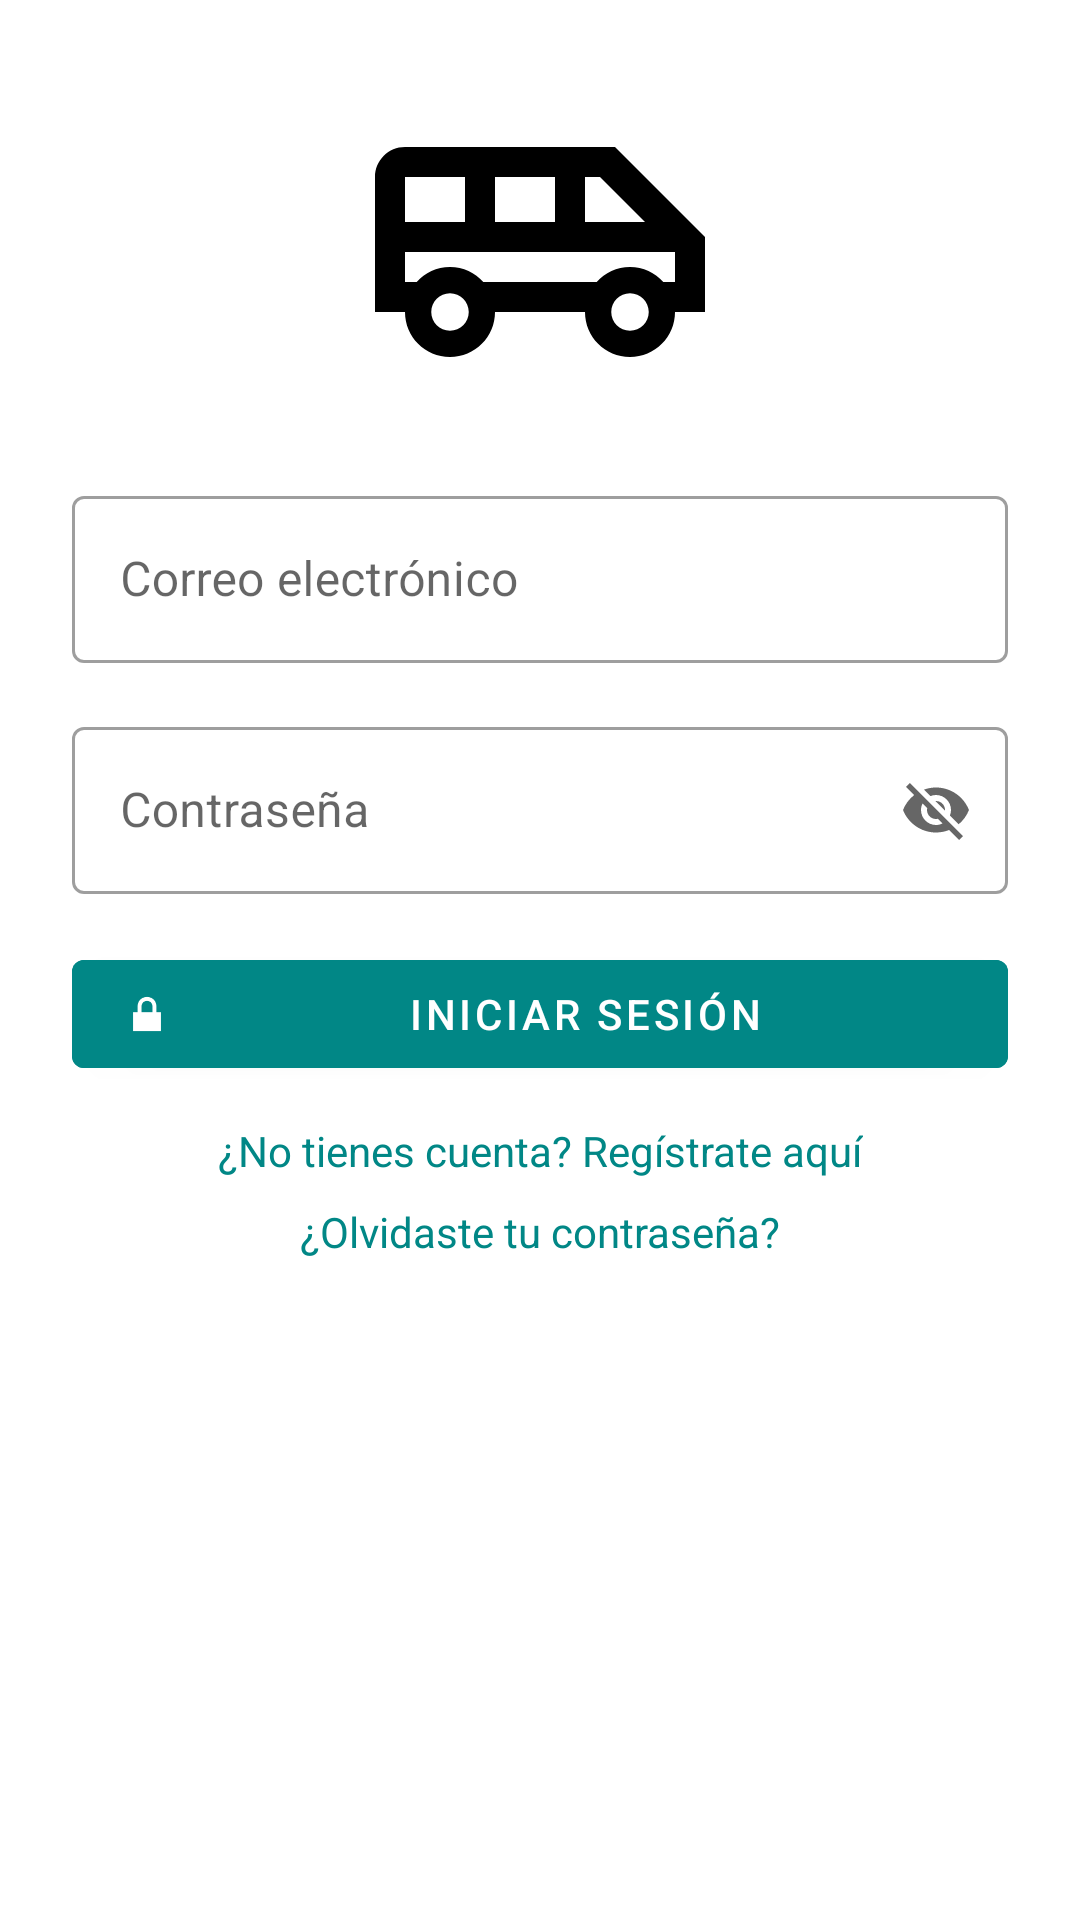

Write the Android layout XML for this screen, with the resource values it uses.
<!-- AndroidManifest.xml: activity theme Theme.MercaApp -->
<!-- res/layout/activity_login.xml -->
<?xml version="1.0" encoding="utf-8"?>
<androidx.constraintlayout.widget.ConstraintLayout
    xmlns:android="http://schemas.android.com/apk/res/android"
    xmlns:app="http://schemas.android.com/apk/res-auto"
    xmlns:tools="http://schemas.android.com/tools"
    android:layout_width="match_parent"
    android:layout_height="match_parent"
    android:padding="24dp"
    android:background="@android:color/white"
    tools:context=".activities.LoginActivity">

    
    <ImageView
        android:id="@+id/imageViewLogo"
        android:layout_width="120dp"
        android:layout_height="120dp"
        android:src="@drawable/ic_app_logo"
        android:contentDescription="Logo de la aplicación"
        app:layout_constraintTop_toTopOf="parent"
        app:layout_constraintStart_toStartOf="parent"
        app:layout_constraintEnd_toEndOf="parent"
        android:layout_marginBottom="24dp"
        android:elevation="4dp"/>

    
    <com.google.android.material.textfield.TextInputLayout
        android:id="@+id/emailLayout"
        style="@style/Widget.MaterialComponents.TextInputLayout.OutlinedBox"
        android:layout_width="0dp"
        android:layout_height="wrap_content"
        app:layout_constraintTop_toBottomOf="@id/imageViewLogo"
        app:layout_constraintStart_toStartOf="parent"
        app:layout_constraintEnd_toEndOf="parent"
        android:layout_marginTop="16dp">

        <com.google.android.material.textfield.TextInputEditText
            android:id="@+id/et_email"
            android:layout_width="match_parent"
            android:layout_height="wrap_content"
            android:hint="Correo electrónico"
            android:inputType="textEmailAddress"
            android:textSize="16sp"/>
    </com.google.android.material.textfield.TextInputLayout>

    
    <com.google.android.material.textfield.TextInputLayout
        android:id="@+id/passwordLayout"
        style="@style/Widget.MaterialComponents.TextInputLayout.OutlinedBox"
        android:layout_width="0dp"
        android:layout_height="wrap_content"
        app:endIconMode="password_toggle"
        app:layout_constraintTop_toBottomOf="@id/emailLayout"
        app:layout_constraintStart_toStartOf="parent"
        app:layout_constraintEnd_toEndOf="parent"
        android:layout_marginTop="16dp">

        <com.google.android.material.textfield.TextInputEditText
            android:id="@+id/et_password"
            android:layout_width="match_parent"
            android:layout_height="wrap_content"
            android:hint="Contraseña"
            android:inputType="textPassword|textVisiblePassword"
            android:textSize="16sp"/>
    </com.google.android.material.textfield.TextInputLayout>

    
    <ProgressBar
        android:id="@+id/progressBar"
        android:layout_width="48dp"
        android:layout_height="48dp"
        android:visibility="gone"
        app:layout_constraintTop_toBottomOf="@id/passwordLayout"
        app:layout_constraintStart_toStartOf="parent"
        app:layout_constraintEnd_toEndOf="parent"
        android:layout_marginTop="16dp"/>

    
    <com.google.android.material.button.MaterialButton
        android:id="@+id/loginButton"
        android:layout_width="0dp"
        android:layout_height="wrap_content"
        android:text="Iniciar sesión"
        android:backgroundTint="@color/teal_700"
        android:textColor="@android:color/white"
        app:shapeAppearanceOverlay="@style/ShapeAppearance.MaterialComponents.SmallComponent"
        android:layout_marginTop="16dp"
        style="@style/Widget.MaterialComponents.Button"
        app:layout_constraintTop_toBottomOf="@id/progressBar"
        app:layout_constraintStart_toStartOf="parent"
        app:layout_constraintEnd_toEndOf="parent"
        app:icon="@android:drawable/ic_lock_lock"
        app:iconPadding="12dp"/>

    
    <TextView
        android:id="@+id/registerTextView"
        android:layout_width="wrap_content"
        android:layout_height="wrap_content"
        android:text="¿No tienes cuenta? Regístrate aquí"
        android:textSize="14sp"
        android:textColor="@color/teal_700"
        android:layout_marginTop="12dp"
        app:layout_constraintTop_toBottomOf="@id/loginButton"
        app:layout_constraintStart_toStartOf="parent"
        app:layout_constraintEnd_toEndOf="parent"
        android:clickable="true"
        android:focusable="true"/>

    
    <TextView
        android:id="@+id/forgotPasswordTextView"
        android:layout_width="wrap_content"
        android:layout_height="wrap_content"
        android:text="¿Olvidaste tu contraseña?"
        android:textSize="14sp"
        android:textColor="@color/teal_700"
        android:layout_marginTop="8dp"
        app:layout_constraintTop_toBottomOf="@id/registerTextView"
        app:layout_constraintStart_toStartOf="parent"
        app:layout_constraintEnd_toEndOf="parent"
        android:clickable="true"
        android:focusable="true"/>

</androidx.constraintlayout.widget.ConstraintLayout>
<!-- resources referenced by this layout -->
<resources>
  <color name="teal_700">#018786</color>
  <!-- drawable ic_app_logo (drawable) -->
  <vector xmlns:android="http://schemas.android.com/apk/res/android" android:height="24dp" android:tint="#000000" android:viewportHeight="24" android:viewportWidth="24" android:width="24dp">
        
      <path android:fillColor="@android:color/white" android:pathData="M17,5L3,5c-1.1,0 -2,0.89 -2,2v9h2c0,1.66 1.34,3 3,3s3,-1.34 3,-3h6c0,1.66 1.34,3 3,3s3,-1.34 3,-3h2v-5l-6,-6zM15,7h1l3,3h-4L15,7zM9,7h4v3L9,10L9,7zM3,7h4v3L3,10L3,7zM6,17.25c-0.69,0 -1.25,-0.56 -1.25,-1.25s0.56,-1.25 1.25,-1.25 1.25,0.56 1.25,1.25 -0.56,1.25 -1.25,1.25zM18,17.25c-0.69,0 -1.25,-0.56 -1.25,-1.25s0.56,-1.25 1.25,-1.25 1.25,0.56 1.25,1.25 -0.56,1.25 -1.25,1.25zM21,14h-0.78c-0.55,-0.61 -1.34,-1 -2.22,-1s-1.67,0.39 -2.22,1L8.22,14c-0.55,-0.61 -1.33,-1 -2.22,-1s-1.67,0.39 -2.22,1L3,14v-2h18v2z"/>
      
  </vector>
  <style name="Theme.MercaApp" parent="Theme.Material3.Light.NoActionBar">
          <item name="colorPrimary">@color/purple_500</item>
          <item name="colorOnPrimary">@android:color/white</item>
          <item name="colorSecondary">@color/teal_200</item>
          <item name="colorOnSecondary">@android:color/black</item>
          <item name="colorSurface">@android:color/white</item>
          <item name="colorOnSurface">@android:color/black</item>
  
          
          <item name="android:windowBackground">@color/white</item>
          <item name="android:statusBarColor">@color/purple_700</item>
          <item name="android:navigationBarColor">@color/black</item>
  
          
          <item name="android:textColorPrimary">@android:color/black</item>
          <item name="android:textAppearance">@style/MercaApp.Text</item>
  
          
          <item name="android:buttonStyle">@style/MercaApp.Button</item>
          <item name="popupMenuStyle">@style/MercaApp.MenuStyle</item>
      </style>
  <color name="purple_500">#6200EE</color>
  <color name="teal_200">#03DAC5</color>
  <color name="white">#FFFFFF</color>
  <color name="purple_700">#3700B3</color>
  <color name="black">#000000</color>
  <style name="MercaApp.Text" parent="TextAppearance.Material3.BodyLarge">
          <item name="android:textColor">?attr/colorOnSurface</item>
      </style>
  <style name="MercaApp.Button" parent="Widget.Material3.Button">
          <item name="cornerRadius">12dp</item>
          <item name="android:backgroundTint">?attr/colorPrimary</item>
          <item name="android:textColor">?attr/colorOnPrimary</item>
      </style>
  <style name="MercaApp.MenuStyle" parent="Widget.Material3.PopupMenu">
          <item name="android:popupBackground">@color/white</item>
          <item name="android:itemTextAppearance">@style/MercaApp.MenuItemText</item>
      </style>
  <style name="MercaApp.MenuItemText" parent="TextAppearance.Material3.BodyLarge">
          <item name="android:textColor">@android:color/black</item>
      </style>
</resources>
